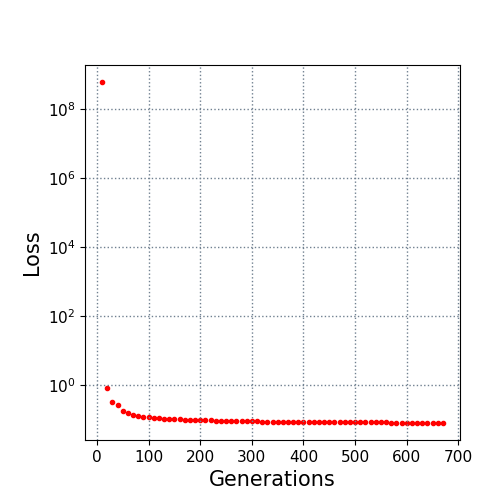

The table this chart was drawn from, first rows:
10.0, 600000000.0
20.0, 0.8589
30.0, 0.3334
40.0, 0.2645
50.0, 0.1881
60.0, 0.1573
70.0, 0.1369
80.0, 0.1301
90.0, 0.1255
100.0, 0.1227
110.0, 0.1181
120.0, 0.1139
130.0, 0.1095
140.0, 0.108
150.0, 0.1055
160.0, 0.1041
170.0, 0.1009
180.0, 0.0988
190.0, 0.09842
200.0, 0.09818
210.0, 0.09738
220.0, 0.097
230.0, 0.09491
240.0, 0.09424
250.0, 0.09424
260.0, 0.09389
270.0, 0.09369
280.0, 0.09324
290.0, 0.09198
300.0, 0.09175
310.0, 0.09086
320.0, 0.09031
330.0, 0.09027
340.0, 0.09016
350.0, 0.09015
360.0, 0.08936
370.0, 0.08923
380.0, 0.08921
390.0, 0.08832
400.0, 0.08832
410.0, 0.08787
420.0, 0.08765
430.0, 0.08753
440.0, 0.08688
450.0, 0.08688
460.0, 0.08644
470.0, 0.08635
480.0, 0.0862
490.0, 0.08607
500.0, 0.08589
510.0, 0.08586
520.0, 0.08543
530.0, 0.08538
540.0, 0.08538
550.0, 0.0853
560.0, 0.08484
570.0, 0.08465
580.0, 0.08465
590.0, 0.08392
600.0, 0.08385
610.0, 0.08385
... 6 more rows
